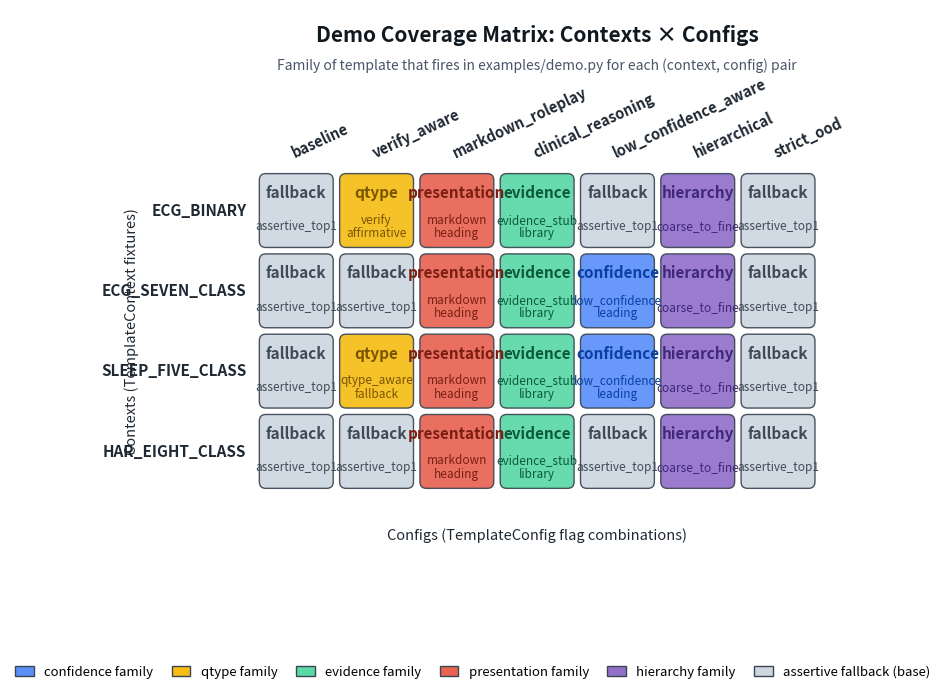

The script that saved this image: (Note: this script raises an exception after producing the figure.)
"""fig_007: Demo Coverage Matrix — Contexts x Configs.

Builds a 4x7 grid showing which template (and which family) fires for
each (context, config) pair when running examples/demo.py. The cell
fills are derived from a real run of the demo cascade.
"""

from __future__ import annotations

from pathlib import Path

import matplotlib.patches as mpatches
import matplotlib.pyplot as plt
from matplotlib.patches import FancyBboxPatch


def wrap_template_name(name: str, width: int = 14) -> str:
    """Break a snake_case template name into <= 2 lines near the middle."""
    if len(name) <= width:
        return name
    parts = name.split("_")
    line1, line2 = "", ""
    for p in parts:
        if not line1 or len(line1) + 1 + len(p) <= width:
            line1 = p if not line1 else f"{line1}_{p}"
        else:
            line2 = p if not line2 else f"{line2}_{p}"
    return f"{line1}\n{line2}" if line2 else line1

OUT_PATH = Path(
    "/home/wangni/notion-figures/"
    "bridge-template-framework-pluggable-prefix-templates-for-cla/fig_007.png"
)

CONTEXTS = ["ECG_BINARY", "ECG_SEVEN_CLASS", "SLEEP_FIVE_CLASS", "HAR_EIGHT_CLASS"]
CONFIGS = [
    "baseline",
    "verify_aware",
    "markdown_roleplay",
    "clinical_reasoning",
    "low_confidence_aware",
    "hierarchical",
    "strict_ood",
]

# (template_name, family) keyed by (context_index, config_index), captured
# directly from `python examples/demo.py` against the current registry.
CELLS = {
    (0, 0): ("assertive_top1", "fallback"),
    (0, 1): ("verify_affirmative", "qtype"),
    (0, 2): ("markdown_heading", "presentation"),
    (0, 3): ("evidence_stub_library", "evidence"),
    (0, 4): ("assertive_top1", "fallback"),
    (0, 5): ("coarse_to_fine", "hierarchy"),
    (0, 6): ("assertive_top1", "fallback"),

    (1, 0): ("assertive_top1", "fallback"),
    (1, 1): ("assertive_top1", "fallback"),
    (1, 2): ("markdown_heading", "presentation"),
    (1, 3): ("evidence_stub_library", "evidence"),
    (1, 4): ("low_confidence_leading", "confidence"),
    (1, 5): ("coarse_to_fine", "hierarchy"),
    (1, 6): ("assertive_top1", "fallback"),

    (2, 0): ("assertive_top1", "fallback"),
    (2, 1): ("qtype_aware_fallback", "qtype"),
    (2, 2): ("markdown_heading", "presentation"),
    (2, 3): ("evidence_stub_library", "evidence"),
    (2, 4): ("low_confidence_leading", "confidence"),
    (2, 5): ("coarse_to_fine", "hierarchy"),
    (2, 6): ("assertive_top1", "fallback"),

    (3, 0): ("assertive_top1", "fallback"),
    (3, 1): ("assertive_top1", "fallback"),
    (3, 2): ("markdown_heading", "presentation"),
    (3, 3): ("evidence_stub_library", "evidence"),
    (3, 4): ("assertive_top1", "fallback"),
    (3, 5): ("coarse_to_fine", "hierarchy"),
    (3, 6): ("assertive_top1", "fallback"),
}

FAMILY_COLORS = {
    "confidence":   "#5B8FF9",  # blue
    "qtype":        "#F6BD16",  # gold
    "evidence":     "#5AD8A6",  # green
    "presentation": "#E86452",  # coral
    "hierarchy":    "#9270CA",  # purple
    "fallback":     "#CDD7E0",  # neutral gray
}
FAMILY_TEXT = {
    "confidence":   "#0B3FA2",
    "qtype":        "#7A5500",
    "evidence":     "#0B5A3A",
    "presentation": "#7A1F12",
    "hierarchy":    "#3F2877",
    "fallback":     "#414B57",
}

fig, ax = plt.subplots(figsize=(15.5, 7.0), dpi=200)
fig.patch.set_facecolor("white")
ax.set_facecolor("white")

n_rows = len(CONTEXTS)
n_cols = len(CONFIGS)

cell_w = 1.0
cell_h = 1.0
pad = 0.06  # gap between cells

for r in range(n_rows):
    for c in range(n_cols):
        template, family = CELLS[(r, c)]
        x = c * cell_w
        y = (n_rows - 1 - r) * cell_h
        face = FAMILY_COLORS[family]
        text_color = FAMILY_TEXT[family]
        box = FancyBboxPatch(
            (x + pad, y + pad),
            cell_w - 2 * pad,
            cell_h - 2 * pad,
            boxstyle="round,pad=0.02,rounding_size=0.08",
            linewidth=1.0,
            edgecolor="#3A4552",
            facecolor=face,
            alpha=0.92,
        )
        ax.add_patch(box)
        # Family label (bold, top)
        ax.text(
            x + cell_w / 2,
            y + cell_h / 2 + 0.22,
            family,
            ha="center",
            va="center",
            fontsize=11,
            fontweight="bold",
            color=text_color,
        )
        # Template name (smaller, italic, bottom; wrapped if long)
        ax.text(
            x + cell_w / 2,
            y + cell_h / 2 - 0.20,
            wrap_template_name(template, width=14),
            ha="center",
            va="center",
            fontsize=8.5,
            color=text_color,
            style="italic",
            linespacing=1.05,
        )

# Column headers (configs) — angled to prevent overlap
for c, cfg in enumerate(CONFIGS):
    ax.text(
        c * cell_w + cell_w / 2,
        n_rows * cell_h + 0.12,
        cfg,
        ha="left",
        va="bottom",
        fontsize=10.5,
        fontweight="bold",
        color="#1F2933",
        rotation=25,
        rotation_mode="anchor",
    )

# Row headers (contexts)
for r, ctx in enumerate(CONTEXTS):
    y = (n_rows - 1 - r) * cell_h + cell_h / 2
    ax.text(
        -0.12,
        y,
        ctx,
        ha="right",
        va="center",
        fontsize=11,
        fontweight="bold",
        color="#1F2933",
    )

# Title and axis label hints
ax.text(
    n_cols * cell_w / 2,
    n_rows * cell_h + 1.55,
    "Demo Coverage Matrix: Contexts × Configs",
    ha="center",
    va="bottom",
    fontsize=15,
    fontweight="bold",
    color="#101820",
)
ax.text(
    n_cols * cell_w / 2,
    n_rows * cell_h + 1.22,
    "Family of template that fires in examples/demo.py for each (context, config) pair",
    ha="center",
    va="bottom",
    fontsize=10,
    color="#4A5568",
    style="italic",
)

# Axis-side labels
ax.text(
    n_cols * cell_w / 2,
    -0.55,
    "Configs (TemplateConfig flag combinations)",
    ha="center",
    va="center",
    fontsize=10.5,
    color="#1F2933",
)
ax.text(
    -1.55,
    n_rows * cell_h / 2,
    "Contexts (TemplateContext fixtures)",
    ha="center",
    va="center",
    fontsize=10.5,
    color="#1F2933",
    rotation=90,
)

# Legend
legend_order = ["confidence", "qtype", "evidence", "presentation", "hierarchy", "fallback"]
handles = [
    mpatches.Patch(
        facecolor=FAMILY_COLORS[k],
        edgecolor="#3A4552",
        label=("assertive fallback (base)" if k == "fallback" else f"{k} family"),
    )
    for k in legend_order
]
ax.legend(
    handles=handles,
    loc="lower center",
    bbox_to_anchor=(0.5, -0.22),
    ncol=6,
    frameon=False,
    fontsize=9.5,
    handlelength=1.4,
    columnspacing=1.4,
)

# Frame
ax.set_xlim(-1.9, n_cols * cell_w + 0.3)
ax.set_ylim(-0.95, n_rows * cell_h + 2.0)
ax.set_aspect("equal")
ax.axis("off")

plt.tight_layout()
plt.savefig(OUT_PATH, dpi=200, bbox_inches="tight", facecolor="white")
plt.close()
print(f"Saved figure to {OUT_PATH}")
